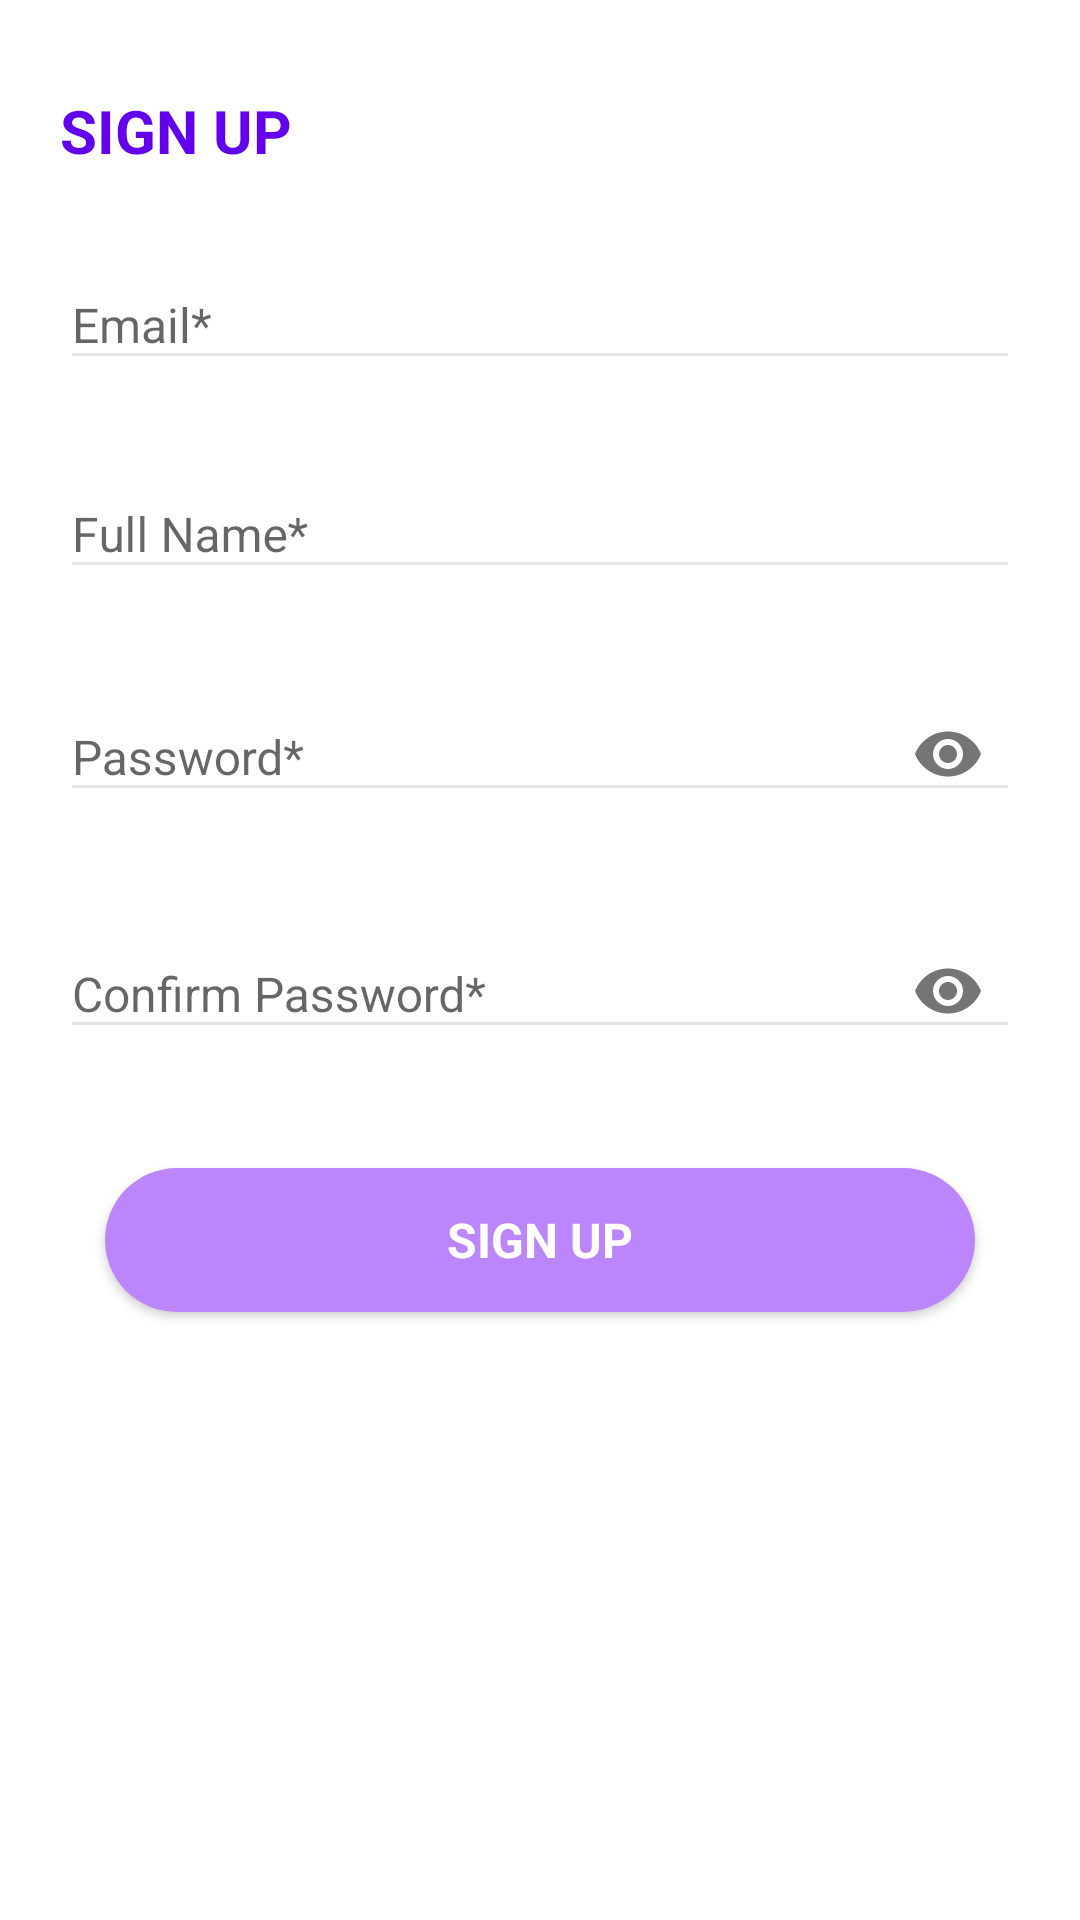

Here is an Android app screen rendered from its layout file. Give the layout XML and the strings, colors and styles it references.
<!-- AndroidManifest.xml: application theme AppTheme -->
<!-- res/layout/activity_signup.xml -->
<?xml version="1.0" encoding="utf-8"?>
<layout xmlns:android="http://schemas.android.com/apk/res/android"
    xmlns:app="http://schemas.android.com/apk/res-auto">

    <androidx.constraintlayout.widget.ConstraintLayout
        android:layout_width="match_parent"
        android:layout_height="match_parent">

        <TextView
            android:id="@+id/activity_sign_up_tv_sign_up_label"
            style="@style/Theme.MyApp.TextView.Purple.Large"
            android:layout_width="wrap_content"
            android:layout_height="wrap_content"
            android:layout_marginStart="@dimen/padding_20dp"
            android:layout_marginLeft="@dimen/padding_20dp"
            android:layout_marginTop="@dimen/padding_30dp"
            android:text="@string/sign_up_label"
            android:textAllCaps="true"
            android:textStyle="bold"
            app:layout_constraintStart_toStartOf="parent"
            app:layout_constraintTop_toTopOf="parent" />

        <com.google.android.material.textfield.TextInputLayout
            android:id="@+id/activity_sign_up_input_layout_email"
            android:layout_width="match_parent"
            android:layout_height="wrap_content"
            android:layout_marginStart="@dimen/padding_20dp"
            android:layout_marginTop="@dimen/padding_20dp"
            android:layout_marginEnd="@dimen/padding_20dp"
            app:layout_constraintEnd_toEndOf="parent"
            app:layout_constraintStart_toStartOf="parent"
            app:layout_constraintTop_toBottomOf="@+id/activity_sign_up_tv_sign_up_label">

            <com.google.android.material.textfield.TextInputEditText
                android:id="@+id/activitySignUpEdtEmail"
                style="@style/Theme.MyApp.EditText.Purple"
                android:layout_width="match_parent"
                android:layout_height="wrap_content"
                android:hint="@string/email_label"
                android:inputType="textEmailAddress"
                android:maxLength="35"
                android:maxLines="1"
                android:singleLine="true"
                android:textColorHint="@color/my_app_black_opacity" />
        </com.google.android.material.textfield.TextInputLayout>

        <com.google.android.material.textfield.TextInputLayout
            android:id="@+id/activity_sign_up_input_layout_full_name"
            android:layout_width="match_parent"
            android:layout_height="wrap_content"
            android:layout_marginStart="@dimen/padding_20dp"
            android:layout_marginTop="@dimen/padding_20dp"
            android:layout_marginEnd="@dimen/padding_20dp"
            app:layout_constraintEnd_toEndOf="parent"
            app:layout_constraintStart_toStartOf="parent"
            app:layout_constraintTop_toBottomOf="@+id/activity_sign_up_input_layout_email">

            <com.google.android.material.textfield.TextInputEditText
                android:id="@+id/activitySignUpEdtFullName"
                style="@style/Theme.MyApp.EditText.Purple"
                android:layout_width="match_parent"
                android:layout_height="wrap_content"
                android:hint="@string/full_name_label"
                android:inputType="text"
                android:maxLength="25"
                android:maxLines="1"
                android:textColorHint="@color/my_app_black_opacity" />
        </com.google.android.material.textfield.TextInputLayout>

        <com.google.android.material.textfield.TextInputLayout
            android:id="@+id/activity_sign_up_input_layout_password"
            android:layout_width="match_parent"
            android:layout_height="wrap_content"
            android:layout_marginStart="@dimen/padding_20dp"
            android:layout_marginTop="@dimen/padding_20dp"
            android:layout_marginEnd="@dimen/padding_20dp"
            app:layout_constraintEnd_toEndOf="parent"
            app:layout_constraintStart_toStartOf="parent"
            app:layout_constraintTop_toBottomOf="@+id/activity_sign_up_input_layout_full_name"
            app:passwordToggleEnabled="true">

            <com.google.android.material.textfield.TextInputEditText
                android:id="@+id/activitySignUpEdtPassword"
                style="@style/Theme.MyApp.EditText.Purple"
                android:layout_width="match_parent"
                android:layout_height="wrap_content"
                android:hint="@string/password_label"
                android:inputType="textPassword"
                android:maxLength="15"
                android:maxLines="1"
                android:singleLine="true"
                android:textColorHint="@color/my_app_black_opacity" />
        </com.google.android.material.textfield.TextInputLayout>

        <com.google.android.material.textfield.TextInputLayout
            android:id="@+id/activity_sign_up_input_layout_confirm_password"
            android:layout_width="match_parent"
            android:layout_height="wrap_content"
            android:layout_marginStart="@dimen/padding_20dp"
            android:layout_marginTop="@dimen/padding_20dp"
            android:layout_marginEnd="@dimen/padding_20dp"
            app:layout_constraintEnd_toEndOf="parent"
            app:layout_constraintStart_toStartOf="parent"
            app:layout_constraintTop_toBottomOf="@+id/activity_sign_up_input_layout_password"
            app:passwordToggleEnabled="true">

            <com.google.android.material.textfield.TextInputEditText
                android:id="@+id/activitySignUpEdtConfirmPassword"
                style="@style/Theme.MyApp.EditText.Purple"
                android:layout_width="match_parent"
                android:layout_height="wrap_content"
                android:hint="@string/confirm_password_label"
                android:inputType="textPassword"
                android:maxLength="15"
                android:maxLines="1"
                android:singleLine="true"
                android:textColorHint="@color/my_app_black_opacity" />
        </com.google.android.material.textfield.TextInputLayout>

        <Button
            android:id="@+id/activitySignUpBtnSignUp"
            style="@style/Theme.MyApp.Button.Purple.Solid"
            android:layout_width="match_parent"
            android:layout_height="wrap_content"
            android:layout_marginStart="@dimen/padding_35dp"
            android:layout_marginTop="@dimen/padding_35dp"
            android:layout_marginEnd="@dimen/padding_35dp"
            android:text="@string/sign_up_label"
            android:textAllCaps="true"
            app:layout_constraintEnd_toEndOf="parent"
            app:layout_constraintStart_toStartOf="parent"
            app:layout_constraintTop_toBottomOf="@+id/activity_sign_up_input_layout_confirm_password" />

        <ProgressBar
            android:id="@+id/signUpProgressBar"
            android:layout_width="wrap_content"
            android:layout_height="wrap_content"
            android:visibility="gone"
            app:layout_constraintBottom_toBottomOf="parent"
            app:layout_constraintEnd_toEndOf="parent"
            app:layout_constraintStart_toStartOf="parent"
            app:layout_constraintTop_toTopOf="parent" />

    </androidx.constraintlayout.widget.ConstraintLayout>
</layout>
<!-- resources referenced by this layout -->
<resources>
  <color name="my_app_black_opacity">#99212121</color>
  <dimen name="padding_20dp">20dp</dimen>
  <dimen name="padding_30dp">30dp</dimen>
  <dimen name="padding_35dp">35dp</dimen>
  <string name="confirm_password_label">Confirm Password*</string>
  <string name="email_label">Email*</string>
  <string name="full_name_label">Full Name*</string>
  <string name="password_label">Password*</string>
  <string name="sign_up_label">Sign Up</string>
  <style name="Theme.MyApp.Button.Purple.Solid" parent="android:Widget.Button">
          <item name="android:background">@drawable/custom_button_rounded_solid</item>
          <item name="android:textColor">@android:color/background_light</item>
          <item name="android:textSize">@dimen/font_16</item>
          <item name="android:textStyle">bold</item>
          <item name="android:typeface">sans</item>
      </style>
  <style name="Theme.MyApp.EditText.Purple" parent="android:Widget.EditText">
          <item name="android:textSize">@dimen/font_16</item>
          <item name="android:textColor">@color/my_app_black</item>
          <item name="android:typeface">sans</item>
          <item name="backgroundTint">@color/my_app_edt_line_grey</item>
      </style>
  <style name="Theme.MyApp.TextView.Purple.Large" parent="android:Widget.TextView">
          <item name="android:textSize">@dimen/font_20</item>
          <item name="android:textColor">@color/purple_500</item>
          <item name="android:typeface">sans</item>
      </style>
  <style name="AppTheme" parent="Theme.AppCompat.Light.NoActionBar">
          
          <item name="colorPrimary">@color/purple_500</item>
          <item name="colorPrimaryDark">@color/purple_700</item>
          <item name="colorAccent">@color/purple_500</item>
          <item name="android:windowNoTitle">true</item>
          <item name="android:windowFullscreen">false</item>
          <item name="android:windowContentOverlay">@null</item>
          <item name="android:windowDisablePreview">true</item>
          <item name="android:windowBackground">@android:color/white</item>
      </style>
  <!-- drawable custom_button_rounded_solid (drawable) -->
  <?xml version="1.0" encoding="utf-8"?>
  <shape xmlns:android="http://schemas.android.com/apk/res/android">
  
      <solid android:color="@color/purple_200" />
      <corners android:radius="@dimen/padding_30dp" />
  
  </shape>
  <dimen name="font_16">16sp</dimen>
  <color name="my_app_black">#212121</color>
  <color name="my_app_edt_line_grey">#E5E5E5</color>
  <dimen name="font_20">20sp</dimen>
  <color name="purple_500">#FF6200EE</color>
  <color name="purple_700">#FF3700B3</color>
  <color name="purple_200">#FFBB86FC</color>
</resources>
